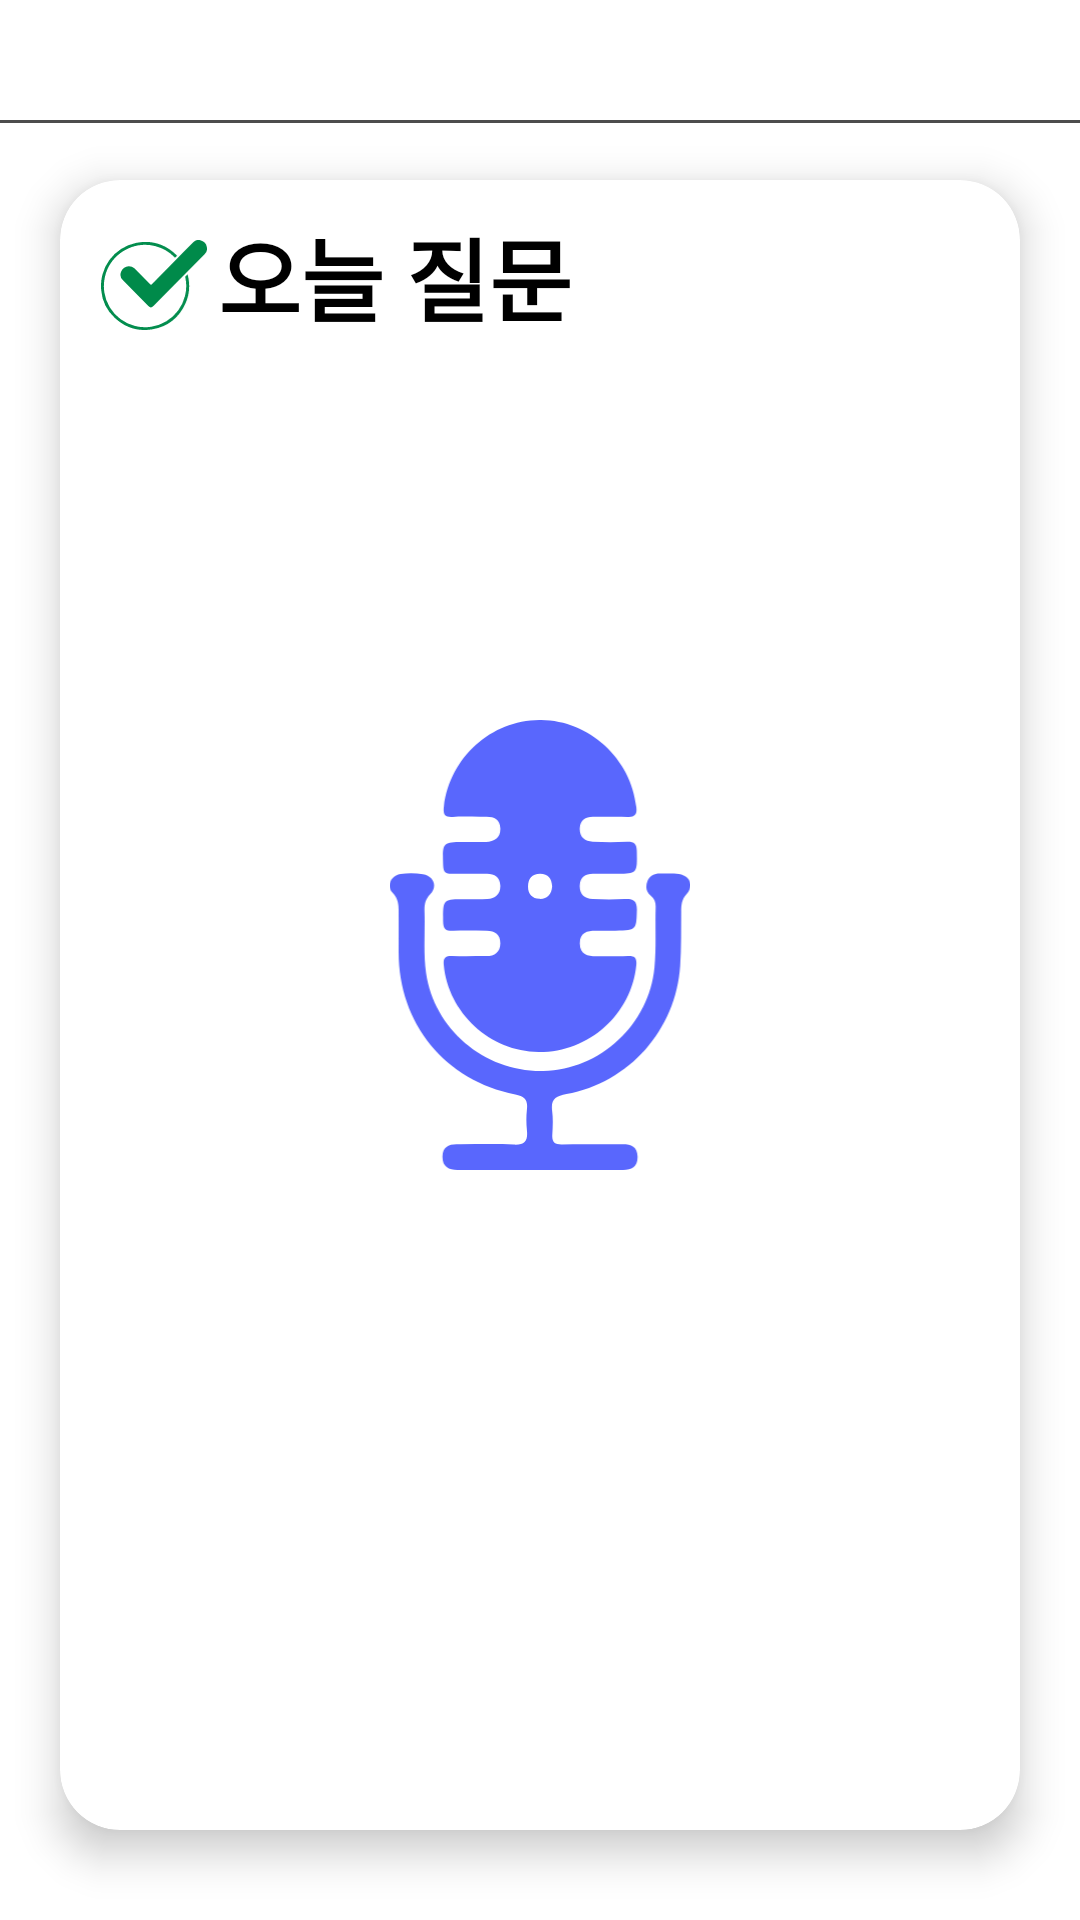

Write the Android layout XML for this screen, with the resource values it uses.
<!-- AndroidManifest.xml: application theme Theme.PostIT -->
<!-- res/layout/activity_question.xml -->
<?xml version="1.0" encoding="utf-8"?>
<layout xmlns:android="http://schemas.android.com/apk/res/android"
    xmlns:app="http://schemas.android.com/apk/res-auto">
<androidx.constraintlayout.widget.ConstraintLayout
    android:layout_width="match_parent"
    android:layout_height="match_parent">

    <LinearLayout
        android:id="@+id/layout_icon"
        android:layout_width="match_parent"
        android:layout_height="wrap_content"
        android:gravity="center"
        app:layout_constraintTop_toTopOf="parent"
        >

        <ImageView
            android:layout_width="40dp"
            android:layout_height="40dp"
            android:src="@drawable/logo_inapp"
            />
    </LinearLayout>

    <View
        app:layout_constraintTop_toBottomOf="@+id/layout_icon"
        android:id="@+id/divider_view"
        android:layout_width="match_parent"
        android:layout_height="1dp"
        android:layout_gravity="center"
        android:background="#4D4D4D"

        />

    <TextView
        android:id="@+id/tv_info_1"
        android:visibility="gone"
        android:layout_width="match_parent"
        android:layout_height="wrap_content"
        android:paddingTop="30dp"
        android:paddingBottom="20dp"
        android:paddingLeft="20dp"
        android:text="1단계 | 녹음하기"
        android:textSize="40dp"
        android:textStyle="bold"
        android:textColor="#000000"
        app:layout_constraintTop_toBottomOf="@+id/layout_icon"/>

    <TextView
        android:id="@+id/tv_info_2"
        android:visibility="gone"
        android:layout_width="match_parent"
        android:layout_height="wrap_content"
        android:paddingTop="30dp"
        android:paddingBottom="20dp"
        android:paddingLeft="20dp"
        android:text="2단계 | 오늘 기분 체크"
        android:textSize="40dp"
        android:textStyle="bold"
        android:textColor="#000000"
        app:layout_constraintTop_toBottomOf="@+id/layout_icon"/>

    <androidx.cardview.widget.CardView
        android:id="@+id/cv_question"
        android:layout_width="match_parent"
        android:layout_height="550dp"
        app:layout_constraintTop_toBottomOf="@id/tv_info_1"
        app:cardCornerRadius="20dp"
        app:cardElevation="8dp"
        android:layout_margin="20dp">

        <LinearLayout
            android:layout_width="match_parent"
            android:layout_height="wrap_content"
            android:orientation="vertical">

            <LinearLayout
                android:layout_width="match_parent"
                android:layout_height="100dp"
                android:gravity="top"
                android:layout_weight="0.5"
                android:layout_margin="10dp">

                <ImageView
                    android:paddingTop="10dp"
                    android:layout_width="0dp"
                    android:layout_height="40dp"
                    android:src="@drawable/ic_check"
                    android:layout_weight="1"
                    />

                <TextView
                    android:id="@+id/tv_question"
                    android:layout_width="0dp"
                    android:layout_weight="6"
                    android:layout_height="wrap_content"
                    android:text="오늘 질문"
                    android:textSize="30dp"
                    android:textStyle="bold"
                    android:textColor="#000000"/>

            </LinearLayout>

            <ImageView
                android:layout_width="wrap_content"
                android:layout_height="150dp"
                android:src="@drawable/ic_mike"
                android:layout_marginTop="60dp"

                ></ImageView>

        </LinearLayout>
    </androidx.cardview.widget.CardView>


    <androidx.cardview.widget.CardView
        android:id="@+id/cv_emotioncheck"
        android:visibility="gone"
        android:layout_width="match_parent"
        android:layout_height="700dp"
        app:layout_constraintTop_toBottomOf="@id/tv_info_2"
        app:cardCornerRadius="20dp"
        app:cardElevation="8dp"
        android:layout_margin="20dp">

        <LinearLayout
            android:layout_width="match_parent"
            android:layout_height="wrap_content"
            android:orientation="vertical">

            <LinearLayout
                android:layout_width="match_parent"
                android:layout_height="100dp"
                android:gravity="top"
                android:layout_margin="10dp">

                <ImageView
                    android:paddingTop="10dp"
                    android:layout_width="0dp"
                    android:layout_height="40dp"
                    android:src="@drawable/ic_check"
                    android:layout_weight="1"
                    />

                <TextView
                    android:id="@+id/tv_emotioncheck"
                    android:layout_width="0dp"
                    android:layout_weight="6"
                    android:layout_height="wrap_content"
                    android:text="오늘 기분은 어떠신가요?"
                    android:textSize="30dp"
                    android:textStyle="bold"
                    android:textColor="#000000"/>


            </LinearLayout>


            <LinearLayout
                android:id="@+id/emotion_dialog_layout"

                android:layout_width="match_parent"
                android:layout_height="600dp"
                android:orientation="vertical">

                <ImageView
                    android:id="@+id/happy_button"
                    android:src="@drawable/button_mom_happy"
                    android:layout_width="match_parent"
                    android:layout_height="90dp"
                    app:layout_constraintBottom_toTopOf="@id/sad_button"
                    app:layout_constraintEnd_toEndOf="parent"
                    app:layout_constraintStart_toStartOf="parent"
                    app:layout_constraintTop_toTopOf="parent"
                    android:foreground="?android:attr/selectableItemBackground"
                    android:focusable="true"
                    android:clickable="true"/>

                <ImageView
                    android:id="@+id/sad_button"
                    android:src="@drawable/button_mom_sad"
                    android:layout_width="match_parent"
                    android:layout_height="90dp"

                    app:layout_constraintBottom_toTopOf="@id/angry_button"
                    app:layout_constraintEnd_toEndOf="parent"
                    app:layout_constraintStart_toStartOf="parent"
                    app:layout_constraintTop_toBottomOf="@id/happy_button"
                    android:foreground="?android:attr/selectableItemBackground"
                    android:focusable="true"
                    android:clickable="true"/>

                <ImageView
                    android:id="@+id/angry_button"
                    android:src="@drawable/button_mom_angry"
                    android:layout_width="match_parent"
                    android:layout_height="90dp"

                    app:layout_constraintBottom_toTopOf="@+id/anxiety_button"
                    app:layout_constraintEnd_toEndOf="parent"
                    app:layout_constraintStart_toStartOf="parent"
                    app:layout_constraintTop_toBottomOf="@id/angry_button"
                    android:foreground="?android:attr/selectableItemBackground"
                    android:focusable="true"
                    android:clickable="true"/>

                <ImageView
                    android:id="@+id/anxiety_button"
                    android:src="@drawable/button_mom_anxiety"
                    android:layout_width="match_parent"
                    android:layout_height="90dp"

                    android:text="anxiety"
                    app:layout_constraintBottom_toTopOf="@+id/angry_button"
                    app:layout_constraintEnd_toEndOf="parent"
                    app:layout_constraintStart_toStartOf="parent"
                    app:layout_constraintTop_toBottomOf="@+id/wound_button"
                    android:foreground="?android:attr/selectableItemBackground"
                    android:focusable="true"
                    android:clickable="true"/>

                <ImageView
                    android:id="@+id/wound_button"
                    android:src="@drawable/button_mom_wound"
                    android:layout_width="match_parent"
                    android:layout_height="90dp"

                    android:text="wound"
                    app:layout_constraintBottom_toTopOf="@+id/embarrass_button"
                    app:layout_constraintEnd_toEndOf="parent"
                    app:layout_constraintStart_toStartOf="parent"
                    app:layout_constraintTop_toBottomOf="@+id/anxiety_button"
                    android:foreground="?android:attr/selectableItemBackground"
                    android:focusable="true"
                    android:clickable="true"/>

                <ImageView
                    android:id="@+id/embarrass_button"
                    android:src="@drawable/button_mom_embarrass"
                    android:layout_width="match_parent"
                    android:layout_height="90dp"

                    android:text="embarrass"
                    app:layout_constraintBottom_toBottomOf="parent"
                    app:layout_constraintEnd_toEndOf="parent"
                    app:layout_constraintStart_toStartOf="parent"
                    app:layout_constraintTop_toBottomOf="@id/wound_button"
                    android:foreground="?android:attr/selectableItemBackground"
                    android:focusable="true"
                    android:clickable="true"/>

            </LinearLayout>

        </LinearLayout>
    </androidx.cardview.widget.CardView>

    <androidx.cardview.widget.CardView
        android:id="@+id/stop_button"
        android:layout_width="match_parent"
        android:layout_height="100dp"
        app:layout_constraintTop_toBottomOf="@+id/cv_question"
        app:layout_constraintLeft_toLeftOf="parent"
        app:layout_constraintRight_toRightOf="parent"
        app:cardCornerRadius="10dp"
        android:layout_margin="20dp"
        android:backgroundTint="#F1CE3F"
        android:visibility="invisible"
        android:foreground="?android:attr/selectableItemBackground"
        android:focusable="true"
        android:clickable="true">

        <LinearLayout
            android:layout_width="match_parent"
            android:layout_height="wrap_content"
            android:layout_gravity="center">

            <TextView
                android:layout_width="wrap_content"
                android:layout_height="wrap_content"
                android:text="다 말씀하셨나요? \n 다 말씀하신 후에 눌러주세요."
                android:textSize="25dp"
                android:textStyle="bold"
                android:textColor="#000"
                android:gravity="center"
                android:layout_gravity="center"/>

            <ImageView
                android:layout_width="wrap_content"
                android:layout_height="80dp"
                android:src="@drawable/ic_mom_stop"
                android:layout_gravity="center"/>

        </LinearLayout>
    </androidx.cardview.widget.CardView>



</androidx.constraintlayout.widget.ConstraintLayout>
</layout>
<!-- resources referenced by this layout -->
<resources>
  <!-- drawable button_mom_happy: png bitmap (drawable, 33971 bytes) -->
  <!-- drawable button_mom_wound: png bitmap (drawable, 46398 bytes) -->
  <!-- drawable ic_check (drawable) -->
  <vector xmlns:android="http://schemas.android.com/apk/res/android"
      android:width="118.6dp"
      android:height="100.77dp"
      android:viewportWidth="118.6"
      android:viewportHeight="100.77">
    <path
        android:pathData="M30.93,29.3a8.88,8.88 0,0 1,6.41 2.46Q46.19,40.69 55,49.66c0.59,0.59 0.92,0.75 1.59,0.07Q69.07,37 81.64,24.22q10.86,-11 21.79,-21.95A8,8 0,0 1,111.84 0.46a9.07,9.07 0,0 1,6.47 7A8.62,8.62 0,0 1,115.86 16Q95.51,36.58 75.16,57.21 66.88,65.61 58.62,74c-2,2 -3.66,2 -5.64,0Q38.78,59.65 24.61,45.2A8.94,8.94 0,0 1,22.72 35C24.21,31.27 27.2,29.54 30.93,29.3Z"
        android:fillColor="#008a4a"/>
    <path
        android:pathData="M96.88,38.58c2.92,11.23 2.28,22.12 -2.44,32.54C87.21,87.1 74.8,97 57.52,100c-16,2.75 -30.15,-1.69 -42.06,-12.78A47.27,47.27 0,0 1,0.25 56.47,49 49,0 0,1 39,3.29C56.15,-0.2 71.22,4.28 83.9,16.42c0.39,0.37 1.2,0.79 0.93,1.28a6.25,6.25 0,0 1,-1.94 2c-0.34,0.24 -0.71,-0.46 -1,-0.77A46.82,46.82 0,0 0,60.76 6.85c-24.51,-6.5 -50.38,9 -56.2,33.69A46,46 0,0 0,93.92 62.72a45.15,45.15 0,0 0,0.45 -20.55,1.53 1.53,0 0,1 0.44,-1.66c0.58,-0.52 1.08,-1.13 1.62,-1.69A2.43,2.43 0,0 1,96.88 38.58Z"
        android:fillColor="#038d4e"/>
  </vector>
  <!-- drawable ic_mom_stop (drawable) -->
  <vector xmlns:android="http://schemas.android.com/apk/res/android"
      android:width="256.17dp"
      android:height="255.93dp"
      android:viewportWidth="256.17"
      android:viewportHeight="255.93">
    <path
        android:pathData="M175,247.35a140.16,140.16 0,0 1,-54.76 8.43C71,253.49 24.56,219.17 7.89,172.63 -11.43,118.7 5.63,61.42 49.13,27 113.32,-23.74 210.63,-0.2 244.28,74.39c12,26.59 15.21,54.23 8.29,82.49 -9.71,39.65 -33,68.85 -69.93,86.84a8.77,8.77 0,0 0,-1.14 0.81ZM99.67,160.48h19.25c9,0 9,0 9,8.85 0,7 0,14.08 0.28,21.11a8.51,8.51 0,0 0,5.7 7.75c3.24,1.34 5.48,-0.39 7.74,-2.69C151,186 160.57,176.57 170,167.11c12.27,-12.28 24.47,-24.62 36.85,-36.79 1.91,-1.88 2.1,-2.76 0.08,-4.65 -5.12,-4.82 -10,-9.92 -15,-14.9Q166.34,85.1 140.67,59.45c-3.37,-3.37 -7.84,-3.23 -10.56,0.26 -1.84,2.35 -2.05,5.22 -2.08,8 -0.1,7.35 -0.34,14.72 0,22.06 0.21,4.32 -0.68,5.83 -5.44,5.72 -15.64,-0.37 -31.3,-0.28 -46.95,-0.13C66.83,95.49 63,99.49 63,108.05q-0.06,20 0,39.91c0,8.39 3.94,12.41 12.29,12.5C83.39,160.55 91.53,160.48 99.67,160.48Z"
        android:fillColor="#333"/>
    <path
        android:pathData="M99.67,160.48c-8.14,0 -16.28,0.07 -24.41,0C66.91,160.37 63,156.35 63,148q0,-20 0,-39.91c0,-8.56 3.85,-12.56 12.68,-12.65 15.65,-0.15 31.31,-0.24 47,0.13 4.76,0.11 5.65,-1.4 5.44,-5.72 -0.36,-7.34 -0.12,-14.71 0,-22.06 0,-2.82 0.24,-5.69 2.08,-8 2.72,-3.49 7.19,-3.63 10.56,-0.26Q166.35,85.09 192,110.77c5,5 9.84,10.08 15,14.9 2,1.89 1.83,2.77 -0.08,4.65 -12.38,12.17 -24.58,24.51 -36.85,36.79 -9.45,9.46 -19,18.84 -28.34,28.39 -2.26,2.3 -4.5,4 -7.74,2.69a8.51,8.51 0,0 1,-5.7 -7.75c-0.27,-7 -0.25,-14.07 -0.28,-21.11 0,-8.85 0,-8.85 -9,-8.85Z"
        android:fillColor="#fcfcfc"/>
  </vector>
  <style name="Theme.PostIT" parent="Theme.MaterialComponents.Light.NoActionBar">
          
          <item name="colorPrimary">@color/blue_green</item>
          <item name="colorPrimaryVariant">@color/sky_blue</item>
          <item name="colorOnPrimary">@color/white</item>
          
          <item name="colorSecondary">@color/teal_200</item>
          <item name="colorSecondaryVariant">@color/teal_700</item>
          <item name="colorOnSecondary">@color/black</item>
          
          <item name="android:statusBarColor" tools:targetApi="l">?attr/colorPrimaryVariant</item>
          
      </style>
  <color name="blue_green">#275D72</color>
  <color name="sky_blue">#D5E8F4</color>
  <color name="white">#FFFFFFFF</color>
  <color name="teal_200">#FF03DAC5</color>
  <color name="teal_700">#FF018786</color>
  <color name="black">#FF000000</color>
</resources>
